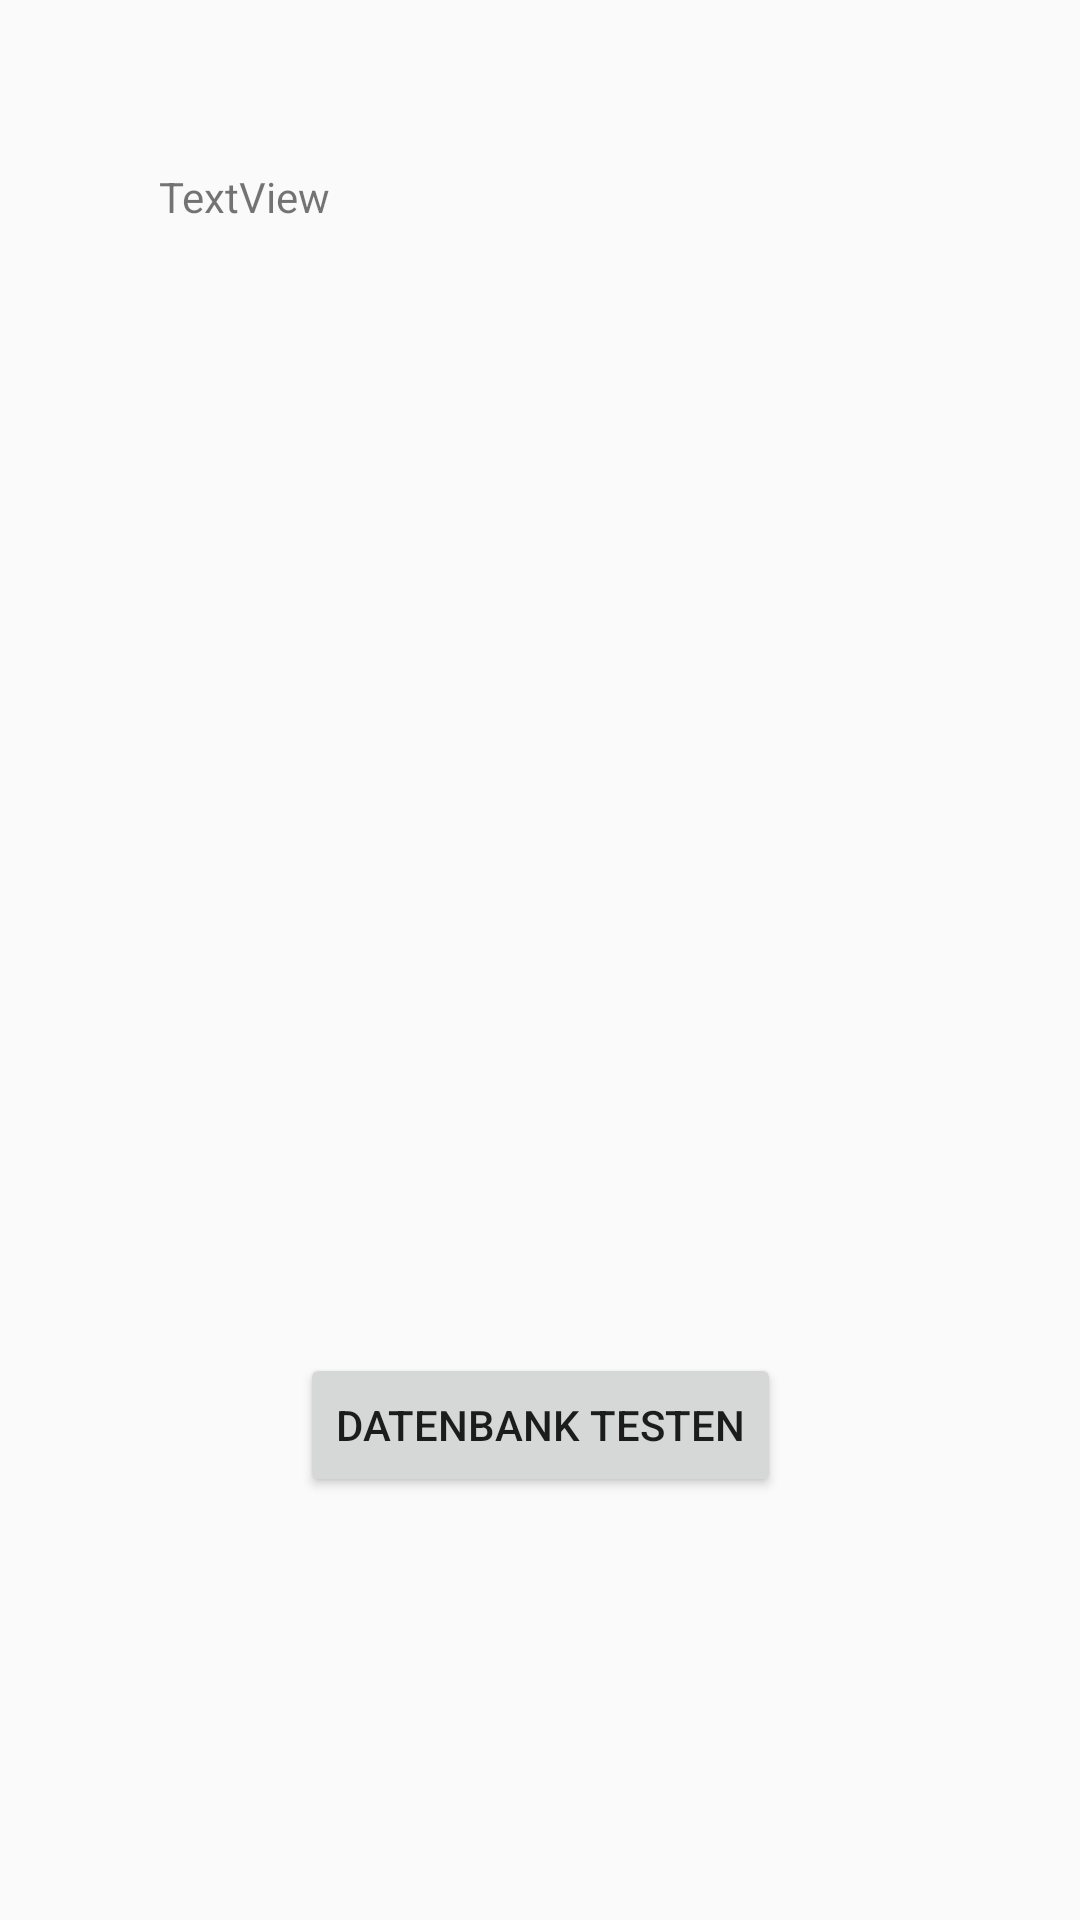

Here is an Android app screen rendered from its layout file. Give the layout XML and the strings, colors and styles it references.
<!-- AndroidManifest.xml: application theme AppTheme -->
<!-- res/layout/activity_datenbank_test.xml -->
<?xml version="1.0" encoding="utf-8"?>
<android.support.constraint.ConstraintLayout xmlns:android="http://schemas.android.com/apk/res/android"
    xmlns:app="http://schemas.android.com/apk/res-auto"
    xmlns:tools="http://schemas.android.com/tools"
    android:layout_width="match_parent"
    android:layout_height="match_parent"
    tools:context=".DatenbankTest">

    <Button
        android:id="@+id/button"
        android:layout_width="wrap_content"
        android:layout_height="wrap_content"
        android:layout_marginBottom="141dp"
        android:text="Datenbank testen"
        app:layout_constraintBottom_toBottomOf="parent"
        app:layout_constraintEnd_toEndOf="parent"
        app:layout_constraintStart_toStartOf="parent"
        app:layout_constraintTop_toBottomOf="@+id/textView" />

    <TextView
        android:id="@+id/textView"
        android:layout_width="257dp"
        android:layout_height="0dp"
        android:layout_marginBottom="110dp"
        android:layout_marginLeft="53dp"
        android:layout_marginStart="53dp"
        android:layout_marginTop="56dp"
        android:text="TextView"
        app:layout_constraintBottom_toTopOf="@+id/button"
        app:layout_constraintStart_toStartOf="parent"
        app:layout_constraintTop_toTopOf="parent" />
</android.support.constraint.ConstraintLayout>
<!-- resources referenced by this layout -->
<resources>
  <style name="AppTheme" parent="Theme.AppCompat.Light.NoActionBar">
          
          <item name="colorPrimary">@color/imst</item>
          <item name="colorPrimaryDark">@color/colorAccent</item>
          <item name="colorAccent">@color/imst</item>
          <item name="android:statusBarColor">@android:color/transparent</item>
          <item name="android:windowTranslucentStatus">true</item>
  
      </style>
  <color name="imst">#10BAEE</color>
  <color name="colorAccent">#10BAEE</color>
</resources>
